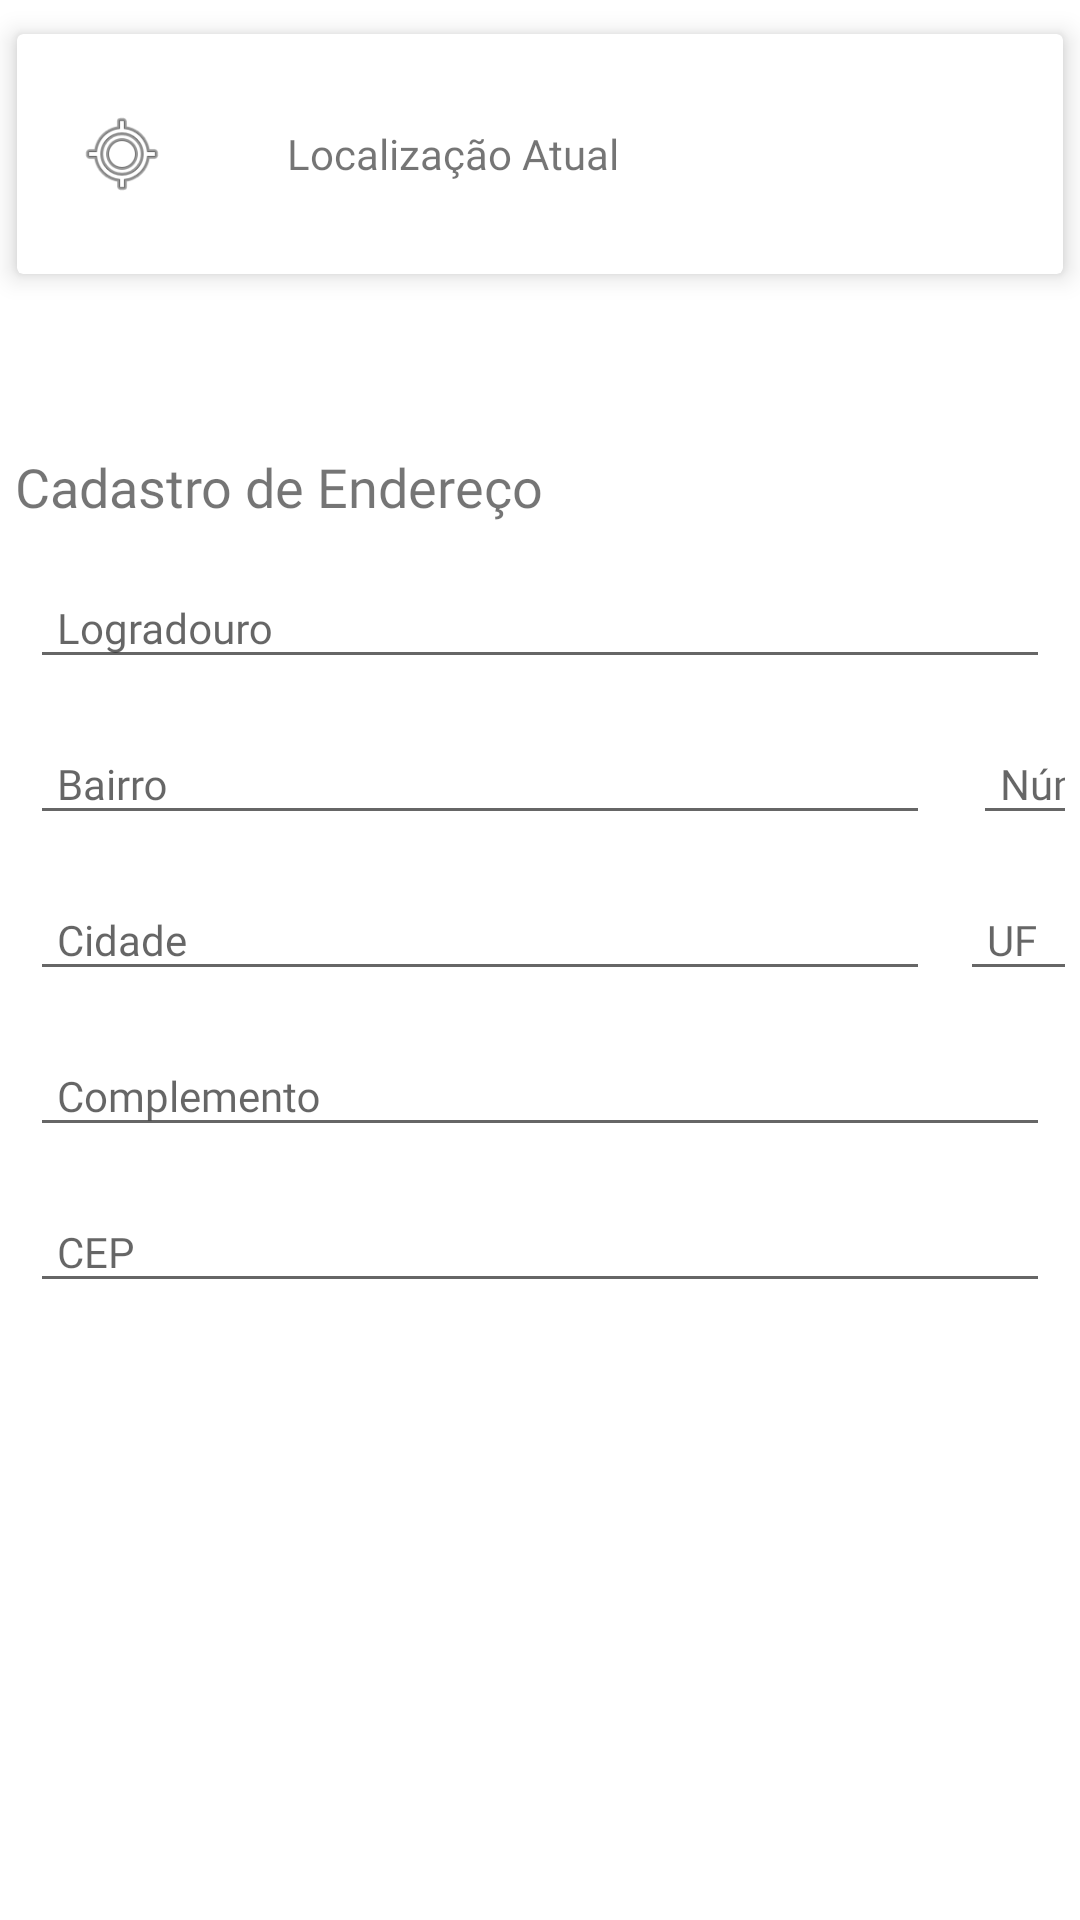

Write the Android layout XML for this screen, with the resource values it uses.
<!-- AndroidManifest.xml: application theme AppTheme -->
<!-- res/layout/activity_dados.xml -->
<?xml version="1.0" encoding="utf-8"?>
<androidx.coordinatorlayout.widget.CoordinatorLayout xmlns:android="http://schemas.android.com/apk/res/android"
    xmlns:app="http://schemas.android.com/apk/res-auto"
    xmlns:tools="http://schemas.android.com/tools"
    android:layout_width="match_parent"
    android:layout_height="match_parent"
    android:background="#FFF"
    android:fitsSystemWindows="true"
    tools:context=".DadosActivity">

    <LinearLayout
        android:layout_width="match_parent"
        android:layout_height="match_parent"
        android:orientation="vertical"
        android:paddingTop="3dp">

        <androidx.cardview.widget.CardView
            android:id="@+id/car_local"
            android:layout_width="match_parent"
            android:layout_height="wrap_content"
            app:cardElevation="5dp"
            app:cardUseCompatPadding="true">

            <LinearLayout
                android:layout_width="match_parent"
                android:layout_height="match_parent"
                android:orientation="vertical">

                <LinearLayout
                    android:layout_width="match_parent"
                    android:layout_height="80dp"
                    android:orientation="horizontal">

                    <ImageView
                        android:id="@+id/imageView"
                        android:layout_width="70dp"
                        android:layout_height="70dp"
                        android:layout_gravity="center_vertical"
                        android:background="@android:color/transparent"
                        android:padding="20dp"
                        app:srcCompat="@android:drawable/ic_menu_mylocation" />

                    <TextView
                        android:id="@+id/textView"
                        android:layout_width="wrap_content"
                        android:layout_height="wrap_content"
                        android:layout_gravity="center_vertical"
                        android:layout_weight="1"
                        android:fontFamily="@font/buenard"
                        android:foreground="@android:color/transparent"
                        android:padding="20dp"
                        android:text="Localização Atual" />
                </LinearLayout>

            </LinearLayout>

        </androidx.cardview.widget.CardView>
    </LinearLayout>

    <LinearLayout
        android:layout_width="match_parent"
        android:layout_height="match_parent"
        android:orientation="vertical"
        android:paddingHorizontal="5dp"
        android:paddingTop="150dp">

        <TextView
            android:id="@+id/textView2"
            android:layout_width="match_parent"
            android:layout_height="wrap_content"
            android:fontFamily="@font/buenard"
            android:text="Cadastro de Endereço"
            android:textSize="18sp" />

        <LinearLayout
            android:layout_width="match_parent"
            android:layout_height="wrap_content"
            android:orientation="vertical">

            <LinearLayout
                android:layout_width="match_parent"
                android:layout_height="wrap_content"
                android:orientation="vertical">

                <FrameLayout
                    android:layout_width="match_parent"
                    android:layout_height="match_parent"
                    android:layout_marginTop="5dp">

                    <com.google.android.material.textfield.TextInputLayout
                        android:id="@+id/input_layout_logradouro"
                        android:layout_width="match_parent"
                        android:layout_height="wrap_content"
                        android:paddingLeft="5dp"
                        android:paddingRight="5dp">

                        <EditText
                            android:id="@+id/input_logradouro"
                            android:layout_width="match_parent"
                            android:layout_height="wrap_content"
                            android:fontFamily="@font/buenard"
                            android:hint="Logradouro"

                            android:inputType="textPostalAddress"
                            android:paddingLeft="9dp"
                            android:paddingRight="25dp"
                            android:text=""
                            android:textColorHint="@color/color_green"
                            android:textSize="14sp" />
                    </com.google.android.material.textfield.TextInputLayout>

                </FrameLayout>
            </LinearLayout>
        </LinearLayout>

        <LinearLayout
            android:layout_width="match_parent"
            android:layout_height="wrap_content"
            android:layout_marginTop="5dp"
            android:orientation="horizontal">

            <com.google.android.material.textfield.TextInputLayout
                android:id="@+id/input_layout_bairro"
                android:layout_width="310dp"
                android:layout_height="wrap_content"
                android:paddingLeft="5dp"
                android:paddingRight="5dp">

                <EditText
                    android:id="@+id/input_bairro"
                    android:layout_width="match_parent"
                    android:layout_height="wrap_content"
                    android:fontFamily="@font/buenard"
                    android:hint="Bairro"
                    android:inputType="textPostalAddress"
                    android:paddingLeft="9dp"
                    android:text=""
                    android:textColorHint="@color/color_green"
                    android:textSize="14sp" />

            </com.google.android.material.textfield.TextInputLayout>

            <com.google.android.material.textfield.TextInputLayout
                android:id="@+id/input_layout_numero"
                android:layout_width="79dp"
                android:layout_height="wrap_content"
                android:paddingLeft="5dp"
                android:paddingRight="5dp">

                <EditText
                    android:id="@+id/input_numero"
                    android:layout_width="60dp"
                    android:layout_height="wrap_content"
                    android:layout_gravity="center_horizontal"
                    android:fontFamily="@font/buenard"
                    android:hint="Núm"
                    android:inputType="textPostalAddress"
                    android:paddingLeft="9dp"
                    android:text=""
                    android:textColorHint="@color/color_green"
                    android:textSize="14sp" />

            </com.google.android.material.textfield.TextInputLayout>

        </LinearLayout>

        <LinearLayout
            android:layout_width="match_parent"
            android:layout_height="wrap_content"
            android:layout_marginTop="5dp"
            android:orientation="horizontal">

            <com.google.android.material.textfield.TextInputLayout
                android:id="@+id/input_layout_cidade"
                android:layout_width="310dp"
                android:layout_height="wrap_content"
                android:paddingLeft="5dp"
                android:paddingRight="5dp">

                <EditText
                    android:id="@+id/input_cidade"
                    android:layout_width="match_parent"
                    android:layout_height="wrap_content"
                    android:fontFamily="@font/buenard"
                    android:hint="Cidade"
                    android:inputType="textPostalAddress"
                    android:paddingLeft="9dp"
                    android:text=""
                    android:textColorHint="@color/color_green"
                    android:textSize="14sp" />

            </com.google.android.material.textfield.TextInputLayout>

            <com.google.android.material.textfield.TextInputLayout
                android:id="@+id/input_layout_uf"
                android:layout_width="79dp"
                android:layout_height="match_parent"
                android:paddingLeft="5dp"
                android:paddingRight="5dp">

                <EditText
                    android:id="@+id/input_uf"
                    android:layout_width="match_parent"
                    android:layout_height="match_parent"
                    android:layout_gravity="center_horizontal"
                    android:fontFamily="@font/buenard"
                    android:hint="UF"
                    android:inputType="textPostalAddress"
                    android:paddingLeft="9dp"
                    android:paddingRight="25dp"
                    android:text=""
                    android:textColorHint="@color/color_green"
                    android:textSize="14sp" />

            </com.google.android.material.textfield.TextInputLayout>

        </LinearLayout>

        <FrameLayout
            android:layout_width="match_parent"
            android:layout_height="wrap_content"
            android:layout_marginTop="5dp">

            <com.google.android.material.textfield.TextInputLayout
                android:id="@+id/input_layout_complemento"
                android:layout_width="match_parent"
                android:layout_height="wrap_content"
                android:paddingLeft="5dp"
                android:paddingRight="5dp">

                <EditText
                    android:id="@+id/input_complemento"
                    android:layout_width="match_parent"
                    android:layout_height="wrap_content"
                    android:fontFamily="@font/buenard"
                    android:hint="Complemento"

                    android:inputType="textPostalAddress"
                    android:paddingLeft="9dp"
                    android:paddingRight="25dp"
                    android:text=""
                    android:textColorHint="@color/color_green"
                    android:textSize="14sp" />

            </com.google.android.material.textfield.TextInputLayout>

        </FrameLayout>

        <FrameLayout
            android:layout_width="match_parent"
            android:layout_height="wrap_content"
            android:layout_marginTop="5dp">

            <com.google.android.material.textfield.TextInputLayout
                android:id="@+id/input_layout_cep"
                android:layout_width="match_parent"
                android:layout_height="wrap_content"
                android:paddingLeft="5dp"
                android:paddingRight="5dp">

                <EditText
                    android:id="@+id/input_cep"
                    android:layout_width="match_parent"
                    android:layout_height="wrap_content"
                    android:fontFamily="@font/buenard"
                    android:hint="CEP"

                    android:inputType="number"
                    android:paddingLeft="9dp"
                    android:paddingRight="25dp"
                    android:text=""
                    android:textColorHint="@color/color_green"
                    android:textSize="14sp" />

            </com.google.android.material.textfield.TextInputLayout>

        </FrameLayout>

    </LinearLayout>
</androidx.coordinatorlayout.widget.CoordinatorLayout>
<!-- resources referenced by this layout -->
<resources>
  <color name="color_green">#07935B</color>
  <style name="AppTheme" parent="Theme.MaterialComponents.Light.Bridge">
          
          <item name="colorPrimary">@color/colorPrimary</item>
          <item name="colorPrimaryDark">@color/colorPrimaryDark</item>
          <item name="colorAccent">@color/colorAccent</item>
  
          
          <item name="scrimBackground">@color/mtrl_scrim_color</item>
          <item name="textAppearanceHeadline1">@style/TextAppearance.MaterialComponents.Headline1</item>
          <item name="textAppearanceHeadline2">@style/TextAppearance.MaterialComponents.Headline2</item>
          <item name="textAppearanceHeadline3">@style/TextAppearance.MaterialComponents.Headline3</item>
          <item name="textAppearanceHeadline4">@style/TextAppearance.MaterialComponents.Headline4</item>
          <item name="textAppearanceHeadline5">@style/TextAppearance.MaterialComponents.Headline5</item>
          <item name="textAppearanceHeadline6">@style/TextAppearance.MaterialComponents.Headline6</item>
          <item name="textAppearanceSubtitle1">@style/TextAppearance.MaterialComponents.Subtitle1</item>
          <item name="textAppearanceSubtitle2">@style/TextAppearance.MaterialComponents.Subtitle2</item>
          <item name="textAppearanceBody1">@style/TextAppearance.MaterialComponents.Body1</item>
          <item name="textAppearanceBody2">@style/TextAppearance.MaterialComponents.Body2</item>
          <item name="textAppearanceCaption">@style/TextAppearance.MaterialComponents.Caption</item>
          <item name="textAppearanceButton">@style/TextAppearance.MaterialComponents.Button</item>
          <item name="textAppearanceOverline">@style/TextAppearance.MaterialComponents.Overline</item>
  
      </style>
  <color name="colorPrimary">#698185</color>
  <color name="colorPrimaryDark">#B8C4C6</color>
  <color name="colorAccent">#131313</color>
</resources>
